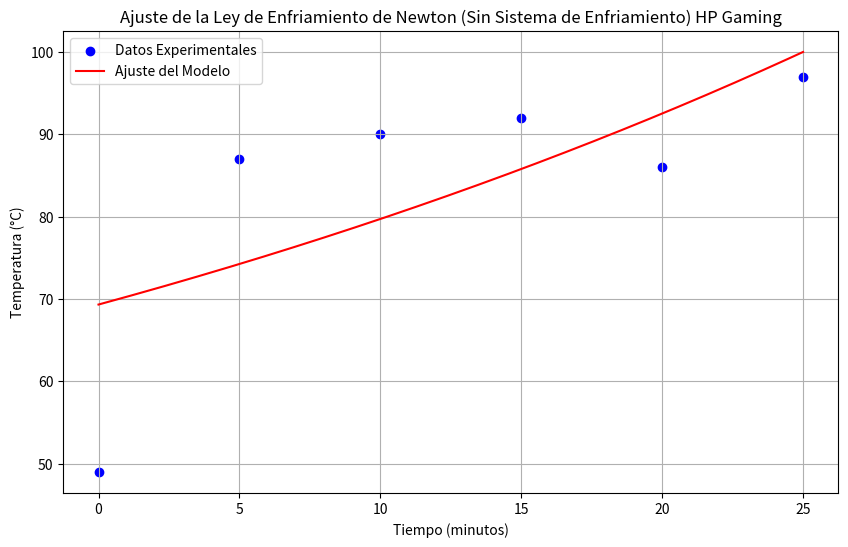
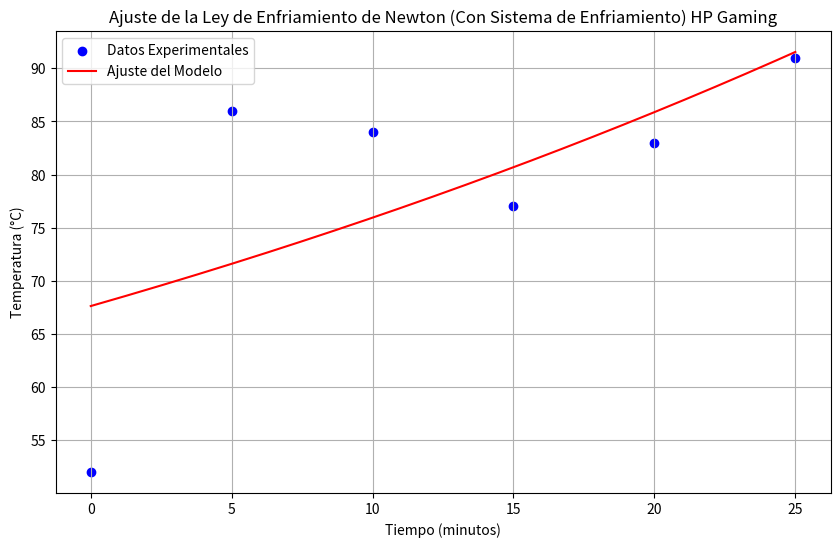

These figures' Python source, in order:
import numpy as np
import matplotlib.pyplot as plt
from scipy.optimize import curve_fit  # Importa curve_fit desde scipy.optimize

# Datos del escenario sin sistema de enfriamiento
tiempo_sin_enfriamiento = np.array([0, 5, 10, 15, 20, 25])  # Tiempo en minutos
temperatura_sin_enfriamiento = np.array([49, 87, 90, 92, 86, 97])  # Temperatura del procesador en °C
temperatura_ambiente_sin_enfriamiento = 24.6  # Temperatura ambiente promedio en °C

# Modelo de enfriamiento de Newton
def modelo_enfriamiento(t, T0, k):
    return temperatura_ambiente_sin_enfriamiento + (T0 - temperatura_ambiente_sin_enfriamiento) * np.exp(-k * t)

# Ajuste de curva
parametros_optimizados, _ = curve_fit(modelo_enfriamiento, tiempo_sin_enfriamiento, temperatura_sin_enfriamiento, p0=[temperatura_sin_enfriamiento[0], 0.01])

# Resultados del ajuste
T0_sin_enfriamiento, k_sin_enfriamiento = parametros_optimizados
print(f"Temperatura inicial ajustada (T0): {T0_sin_enfriamiento:.2f} °C")
print(f"Constante de enfriamiento ajustada (k): {k_sin_enfriamiento:.4f} por minuto")

# Gráfica
tiempo_pred_sin_enfriamiento = np.linspace(0, 25, 300)
temperatura_pred_sin_enfriamiento = modelo_enfriamiento(tiempo_pred_sin_enfriamiento, T0_sin_enfriamiento, k_sin_enfriamiento)

plt.figure(figsize=(10, 6))
plt.scatter(tiempo_sin_enfriamiento, temperatura_sin_enfriamiento, color='blue', label='Datos Experimentales')
plt.plot(tiempo_pred_sin_enfriamiento, temperatura_pred_sin_enfriamiento, color='red', label='Ajuste del Modelo')
plt.title('Ajuste de la Ley de Enfriamiento de Newton (Sin Sistema de Enfriamiento) HP Gaming')
plt.xlabel('Tiempo (minutos)')
plt.ylabel('Temperatura (°C)')
plt.legend()
plt.grid(True)
plt.show()

# Datos del escenario con sistema de enfriamiento
tiempo_con_enfriamiento = np.array([0, 5, 10, 15, 20, 25])  # Tiempo en minutos
temperatura_con_enfriamiento = np.array([52, 86, 84, 77, 83, 91])  # Temperatura del procesador en °C
temperatura_ambiente_con_enfriamiento = 26.0  # Temperatura ambiente promedio en °C

# Ajuste de curva para el escenario con sistema de enfriamiento
parametros_optimizados_con_enfriamiento, _ = curve_fit(modelo_enfriamiento, tiempo_con_enfriamiento, temperatura_con_enfriamiento, p0=[temperatura_con_enfriamiento[0], 0.01])

# Resultados del ajuste para el escenario con sistema de enfriamiento
T0_con_enfriamiento, k_con_enfriamiento = parametros_optimizados_con_enfriamiento
print(f"Temperatura inicial ajustada (T0): {T0_con_enfriamiento:.2f} °C")
print(f"Constante de enfriamiento ajustada (k): {k_con_enfriamiento:.4f} por minuto")

# Gráfica para el escenario con sistema de enfriamiento
tiempo_pred_con_enfriamiento = np.linspace(0, 25, 300)
temperatura_pred_con_enfriamiento = modelo_enfriamiento(tiempo_pred_con_enfriamiento, T0_con_enfriamiento, k_con_enfriamiento)

plt.figure(figsize=(10, 6))
plt.scatter(tiempo_con_enfriamiento, temperatura_con_enfriamiento, color='blue', label='Datos Experimentales')
plt.plot(tiempo_pred_con_enfriamiento, temperatura_pred_con_enfriamiento, color='red', label='Ajuste del Modelo')
plt.title('Ajuste de la Ley de Enfriamiento de Newton (Con Sistema de Enfriamiento) HP Gaming')
plt.xlabel('Tiempo (minutos)')
plt.ylabel('Temperatura (°C)')
plt.legend()
plt.grid(True)
plt.show()

